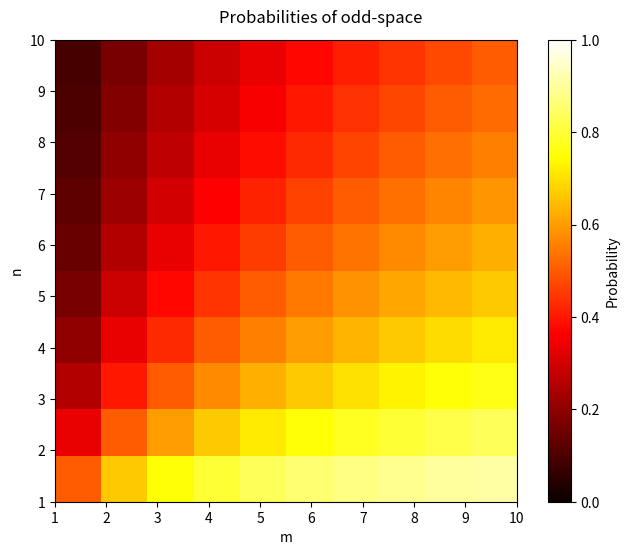

Here is the Python script that generated this plot:
# -*- coding: utf-8 -*-
"""
Created on Fri Sep 24 18:05:38 2021

[redacted]
"""
import matplotlib.pyplot as plt
import numpy as np

n = range(1, 11)
m = range(1, 11)

x, y = np.meshgrid(m, n)
p = (1 / (1 + y/x))

fig, ax = plt.subplots(figsize=(8, 6))
fig.suptitle('Probabilities of odd-space', y=0.93)

pic = ax.imshow(p, extent=[1, 10, 1, 10], origin='lower', cmap='hot',
                vmin=0, vmax=1)
ax.set(xlabel='m', ylabel='n',)
fig.colorbar(pic, ax=ax, label='Probability', aspect=20, shrink=1,)
             #boundaries=np.linspace(0, 1, 11), extend='both')
